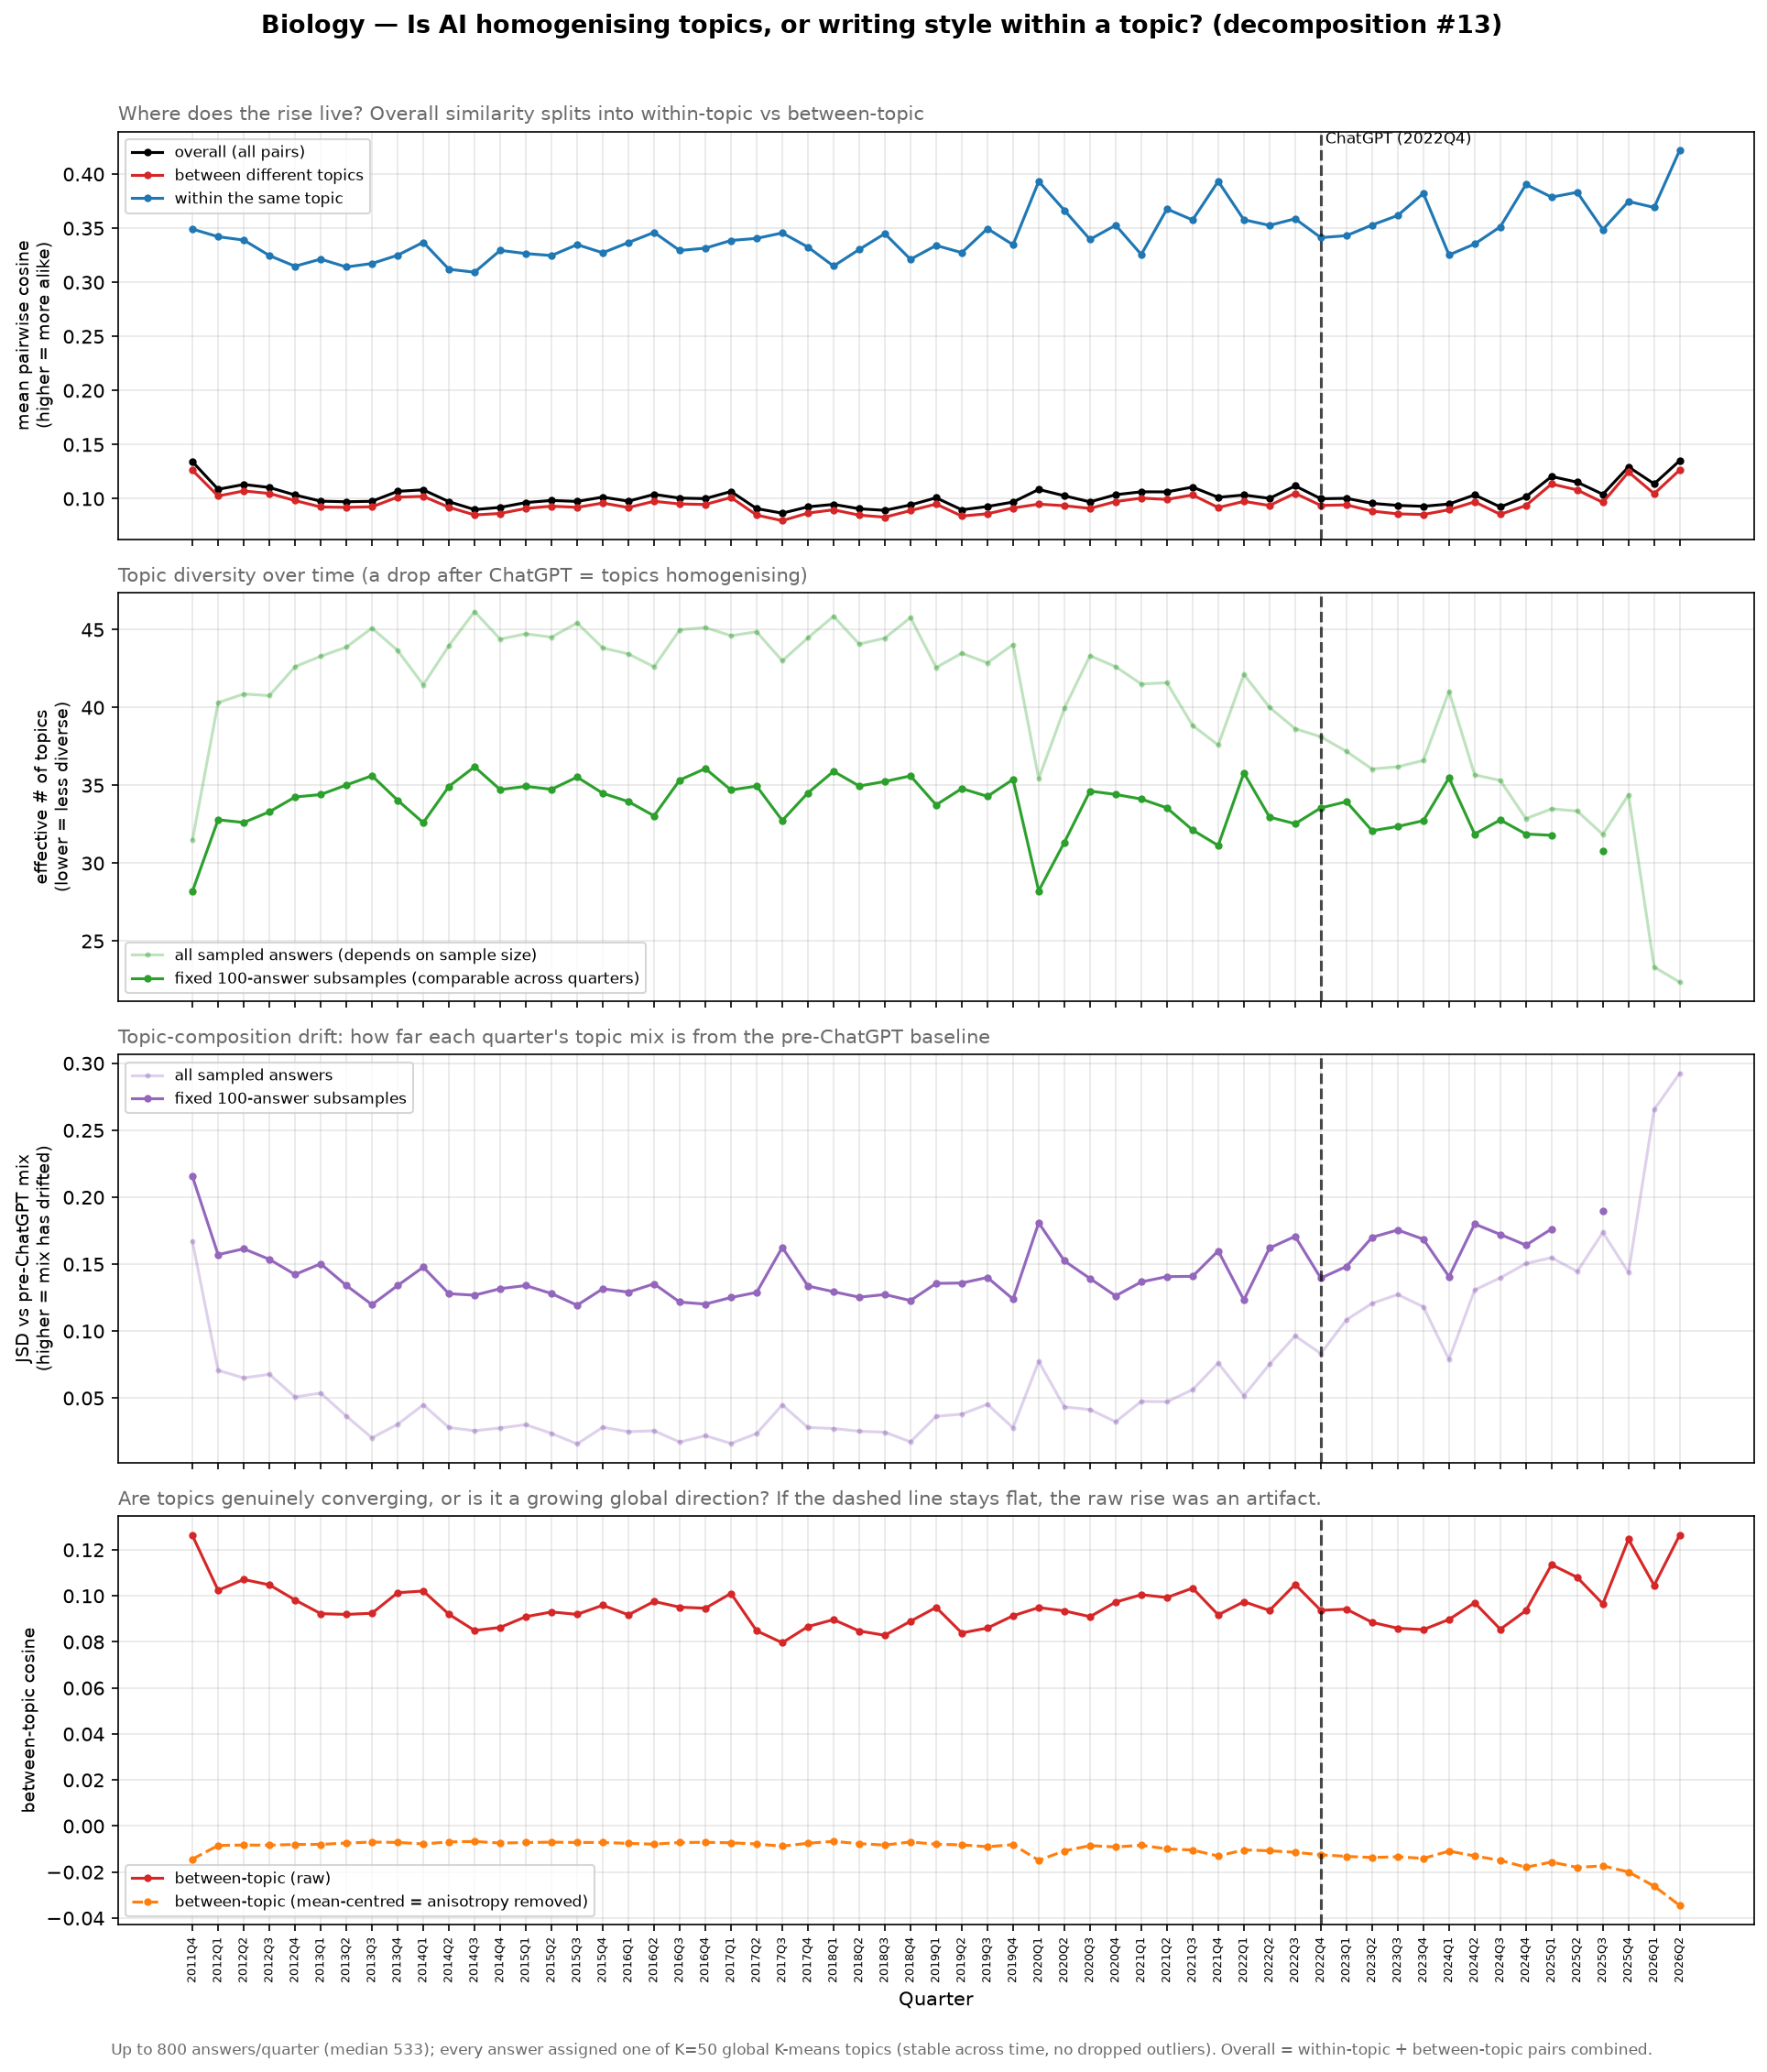

The data file committed next to this chart (first rows):
quarter, n, n_sample, n_topics, p_within, overall_cosine, within_cosine, between_cosine, mc_overall_cosine, mc_between_cosine, between_centroid_cosine, eff_topics, topic_entropy, comp_jsd, eff_topics_r, comp_jsd_r
2011Q4, 185, 185, 42, 0.03555, 0.1341, 0.3492, 0.1262, -0.005334, -0.01437, 0.2021, 31.5, 3.45, 0.167, 28.21, 0.2154
2012Q1, 582, 582, 48, 0.02591, 0.1087, 0.3421, 0.1024, -0.001651, -0.008439, 0.2153, 40.31, 3.697, 0.07072, 32.79, 0.1571
2012Q2, 533, 533, 48, 0.02579, 0.1131, 0.339, 0.1071, -0.001784, -0.008253, 0.2319, 40.87, 3.71, 0.06509, 32.61, 0.1615
2012Q3, 449, 449, 49, 0.02512, 0.1103, 0.3247, 0.1048, -0.002151, -0.0083, 0.2053, 40.76, 3.708, 0.06777, 33.3, 0.1536
2012Q4, 442, 442, 49, 0.02378, 0.1034, 0.3149, 0.09824, -0.0022, -0.008006, 0.2235, 42.62, 3.752, 0.05087, 34.25, 0.1423
2013Q1, 510, 510, 49, 0.02352, 0.09769, 0.3214, 0.0923, -0.001917, -0.007969, 0.2213, 43.29, 3.768, 0.05375, 34.41, 0.1503
2013Q2, 564, 564, 50, 0.02339, 0.09715, 0.3142, 0.09195, -0.001707, -0.007394, 0.2179, 43.88, 3.781, 0.03655, 35.02, 0.1341
2013Q3, 731, 731, 50, 0.02278, 0.09758, 0.3174, 0.09246, -0.001297, -0.006956, 0.2327, 45.1, 3.809, 0.02032, 35.62, 0.1198
2013Q4, 706, 706, 50, 0.0241, 0.1068, 0.325, 0.1014, -0.001327, -0.007118, 0.2351, 43.66, 3.777, 0.03043, 34.04, 0.1341
2014Q1, 800, 800, 49, 0.02559, 0.1081, 0.337, 0.1021, -0.001163, -0.007768, 0.242, 41.45, 3.725, 0.04497, 32.61, 0.1478
2014Q2, 800, 800, 50, 0.02357, 0.09722, 0.312, 0.09204, -0.001182, -0.006896, 0.2292, 43.97, 3.784, 0.02806, 34.93, 0.128
2014Q3, 800, 800, 50, 0.02188, 0.08988, 0.3093, 0.08497, -0.001215, -0.006692, 0.2326, 46.16, 3.832, 0.02561, 36.19, 0.1268
2014Q4, 800, 800, 49, 0.02317, 0.09194, 0.3295, 0.0863, -0.001207, -0.007393, 0.2246, 44.39, 3.793, 0.0277, 34.73, 0.1317
2015Q1, 800, 800, 49, 0.02308, 0.0964, 0.3266, 0.09096, -0.001176, -0.007165, 0.2316, 44.73, 3.801, 0.03015, 34.94, 0.1341
2015Q2, 800, 800, 50, 0.02298, 0.09835, 0.3247, 0.09302, -0.001195, -0.007001, 0.2295, 44.52, 3.796, 0.02364, 34.75, 0.1281
2015Q3, 800, 800, 50, 0.02258, 0.09745, 0.3348, 0.09197, -0.00118, -0.00714, 0.2312, 45.43, 3.816, 0.01579, 35.53, 0.1194
2015Q4, 800, 800, 50, 0.02371, 0.1014, 0.3273, 0.09593, -0.00119, -0.007129, 0.229, 43.83, 3.78, 0.02824, 34.49, 0.1317
2016Q1, 800, 800, 50, 0.02405, 0.09767, 0.3368, 0.09178, -0.001194, -0.007537, 0.223, 43.44, 3.771, 0.02493, 33.96, 0.1291
2016Q2, 800, 800, 50, 0.02564, 0.104, 0.3461, 0.09759, -0.001161, -0.007882, 0.226, 42.61, 3.752, 0.02561, 33.04, 0.1354
2016Q3, 800, 800, 50, 0.02309, 0.1005, 0.3294, 0.0951, -0.00119, -0.007164, 0.2458, 44.99, 3.806, 0.01718, 35.34, 0.1217
2016Q4, 800, 800, 50, 0.02282, 0.1, 0.3316, 0.09464, -0.001196, -0.007064, 0.2308, 45.14, 3.81, 0.02191, 36.08, 0.1202
2017Q1, 800, 800, 50, 0.02328, 0.1066, 0.3387, 0.1011, -0.001193, -0.007273, 0.2412, 44.61, 3.798, 0.01616, 34.7, 0.1251
2017Q2, 800, 800, 50, 0.02334, 0.09081, 0.3406, 0.08484, -0.00122, -0.007788, 0.2252, 44.86, 3.804, 0.02355, 34.95, 0.1289
2017Q3, 800, 800, 50, 0.02605, 0.08657, 0.3456, 0.07964, -0.001226, -0.008745, 0.2149, 43, 3.761, 0.04495, 32.74, 0.1626
2017Q4, 800, 800, 50, 0.02347, 0.09244, 0.3326, 0.08667, -0.00121, -0.007479, 0.219, 44.47, 3.795, 0.0281, 34.52, 0.1337
2018Q1, 800, 800, 50, 0.02225, 0.09471, 0.315, 0.0897, -0.0012, -0.006665, 0.2322, 45.86, 3.825, 0.02726, 35.9, 0.1294
2018Q2, 800, 800, 50, 0.024, 0.09065, 0.3304, 0.08475, -0.001212, -0.007641, 0.2166, 44.07, 3.786, 0.02528, 34.96, 0.1254
2018Q3, 734, 734, 50, 0.02405, 0.08918, 0.345, 0.08288, -0.001328, -0.008269, 0.2165, 44.46, 3.795, 0.02451, 35.25, 0.1274
2018Q4, 788, 788, 50, 0.02249, 0.09419, 0.3212, 0.08897, -0.001213, -0.006905, 0.2334, 45.78, 3.824, 0.01731, 35.61, 0.1228
2019Q1, 634, 634, 49, 0.02423, 0.1008, 0.3341, 0.09501, -0.001497, -0.007918, 0.2278, 42.57, 3.751, 0.03639, 33.74, 0.1357
2019Q2, 555, 555, 50, 0.02379, 0.0897, 0.3274, 0.0839, -0.00177, -0.00817, 0.2072, 43.49, 3.772, 0.03803, 34.8, 0.1359
2019Q3, 569, 569, 50, 0.02543, 0.09274, 0.3496, 0.08604, -0.001724, -0.00899, 0.2116, 42.87, 3.758, 0.04538, 34.29, 0.1401
2019Q4, 469, 469, 50, 0.02262, 0.09687, 0.3347, 0.09136, -0.002078, -0.008084, 0.2011, 44.04, 3.785, 0.0278, 35.38, 0.1239
2020Q1, 481, 481, 50, 0.04554, 0.1085, 0.3932, 0.09493, -0.001962, -0.01488, 0.2088, 35.42, 3.567, 0.07737, 28.23, 0.181
2020Q2, 676, 676, 50, 0.03361, 0.1027, 0.3666, 0.09349, -0.001398, -0.0108, 0.228, 39.94, 3.687, 0.04341, 31.34, 0.1525
2020Q3, 538, 538, 50, 0.02433, 0.09703, 0.3396, 0.09098, -0.001826, -0.008499, 0.2184, 43.33, 3.769, 0.04142, 34.63, 0.1393
2020Q4, 443, 443, 50, 0.02478, 0.1036, 0.3528, 0.09731, -0.002198, -0.009094, 0.2133, 42.62, 3.752, 0.03227, 34.42, 0.1263
2021Q1, 492, 492, 50, 0.02578, 0.1063, 0.3257, 0.1005, -0.001959, -0.008347, 0.2216, 41.51, 3.726, 0.0476, 34.12, 0.1368
2021Q2, 412, 412, 50, 0.02585, 0.1062, 0.3678, 0.09929, -0.002364, -0.009941, 0.2094, 41.59, 3.728, 0.04726, 33.55, 0.1407
2021Q3, 405, 405, 48, 0.02876, 0.1107, 0.3576, 0.1034, -0.002405, -0.01042, 0.2244, 38.84, 3.66, 0.0563, 32.13, 0.1409
2021Q4, 331, 331, 48, 0.03137, 0.1012, 0.3934, 0.09176, -0.002952, -0.01303, 0.1907, 37.59, 3.627, 0.07617, 31.14, 0.16
2022Q1, 258, 258, 49, 0.02262, 0.1034, 0.3578, 0.09749, -0.003821, -0.01036, 0.1811, 42.12, 3.741, 0.05178, 35.8, 0.1233
2022Q2, 289, 289, 49, 0.02545, 0.1003, 0.3526, 0.09368, -0.003447, -0.01073, 0.1894, 40.01, 3.689, 0.07525, 32.96, 0.1621
2022Q3, 251, 251, 47, 0.02693, 0.1118, 0.3587, 0.105, -0.003949, -0.01142, 0.1929, 38.64, 3.654, 0.09647, 32.53, 0.1708
2022Q4, 182, 182, 47, 0.02514, 0.09994, 0.3413, 0.09372, -0.00547, -0.01248, 0.1635, 38.12, 3.641, 0.08325, 33.55, 0.1396
2023Q1, 154, 154, 44, 0.02436, 0.1003, 0.3431, 0.09424, -0.006481, -0.01318, 0.1584, 37.18, 3.616, 0.1085, 33.95, 0.1483
2023Q2, 170, 170, 45, 0.02708, 0.09567, 0.353, 0.08851, -0.005872, -0.01366, 0.1464, 36.05, 3.585, 0.1208, 32.09, 0.1701
2023Q3, 197, 197, 43, 0.02828, 0.09374, 0.3618, 0.08594, -0.005033, -0.01335, 0.168, 36.2, 3.589, 0.1273, 32.36, 0.1756
2023Q4, 176, 176, 43, 0.02552, 0.09292, 0.3822, 0.08534, -0.005687, -0.01406, 0.1568, 36.6, 3.6, 0.1182, 32.73, 0.1687
2024Q1, 201, 201, 48, 0.02244, 0.09504, 0.3253, 0.08976, -0.004946, -0.01089, 0.1743, 41.04, 3.714, 0.07884, 35.49, 0.1407
2024Q2, 172, 172, 44, 0.02706, 0.1035, 0.3354, 0.09704, -0.005789, -0.01299, 0.1776, 35.68, 3.575, 0.1307, 31.87, 0.1801
2024Q3, 133, 133, 43, 0.02563, 0.09232, 0.3513, 0.08551, -0.00755, -0.01492, 0.1429, 35.32, 3.564, 0.1398, 32.78, 0.1722
2024Q4, 114, 114, 41, 0.02732, 0.1017, 0.3904, 0.0936, -0.008786, -0.01789, 0.1325, 32.86, 3.492, 0.1505, 31.88, 0.1642
2025Q1, 127, 127, 39, 0.02612, 0.1205, 0.3787, 0.1136, -0.007828, -0.01563, 0.1776, 33.49, 3.511, 0.1549, 31.79, 0.1763
2025Q2, 98, 98, 40, 0.02609, 0.1152, 0.3832, 0.1081, -0.01023, -0.01798, 0.1524, 33.35, 3.507, 0.1446, , 
2025Q3, 112, 112, 40, 0.02976, 0.104, 0.3488, 0.09652, -0.008959, -0.01729, 0.1421, 31.85, 3.461, 0.1738, 30.8, 0.1898
2025Q4, 69, 69, 39, 0.01918, 0.1294, 0.3747, 0.1246, -0.0146, -0.01996, 0.1547, 34.4, 3.538, 0.1438, , 
2026Q1, 62, 62, 28, 0.03437, 0.1137, 0.3692, 0.1046, -0.01627, -0.02611, 0.1322, 23.34, 3.15, 0.2655, , 
2026Q2, 41, 41, 26, 0.02927, 0.1352, 0.4223, 0.1265, -0.02481, -0.03454, 0.1457, 22.36, 3.107, 0.2926, , 
